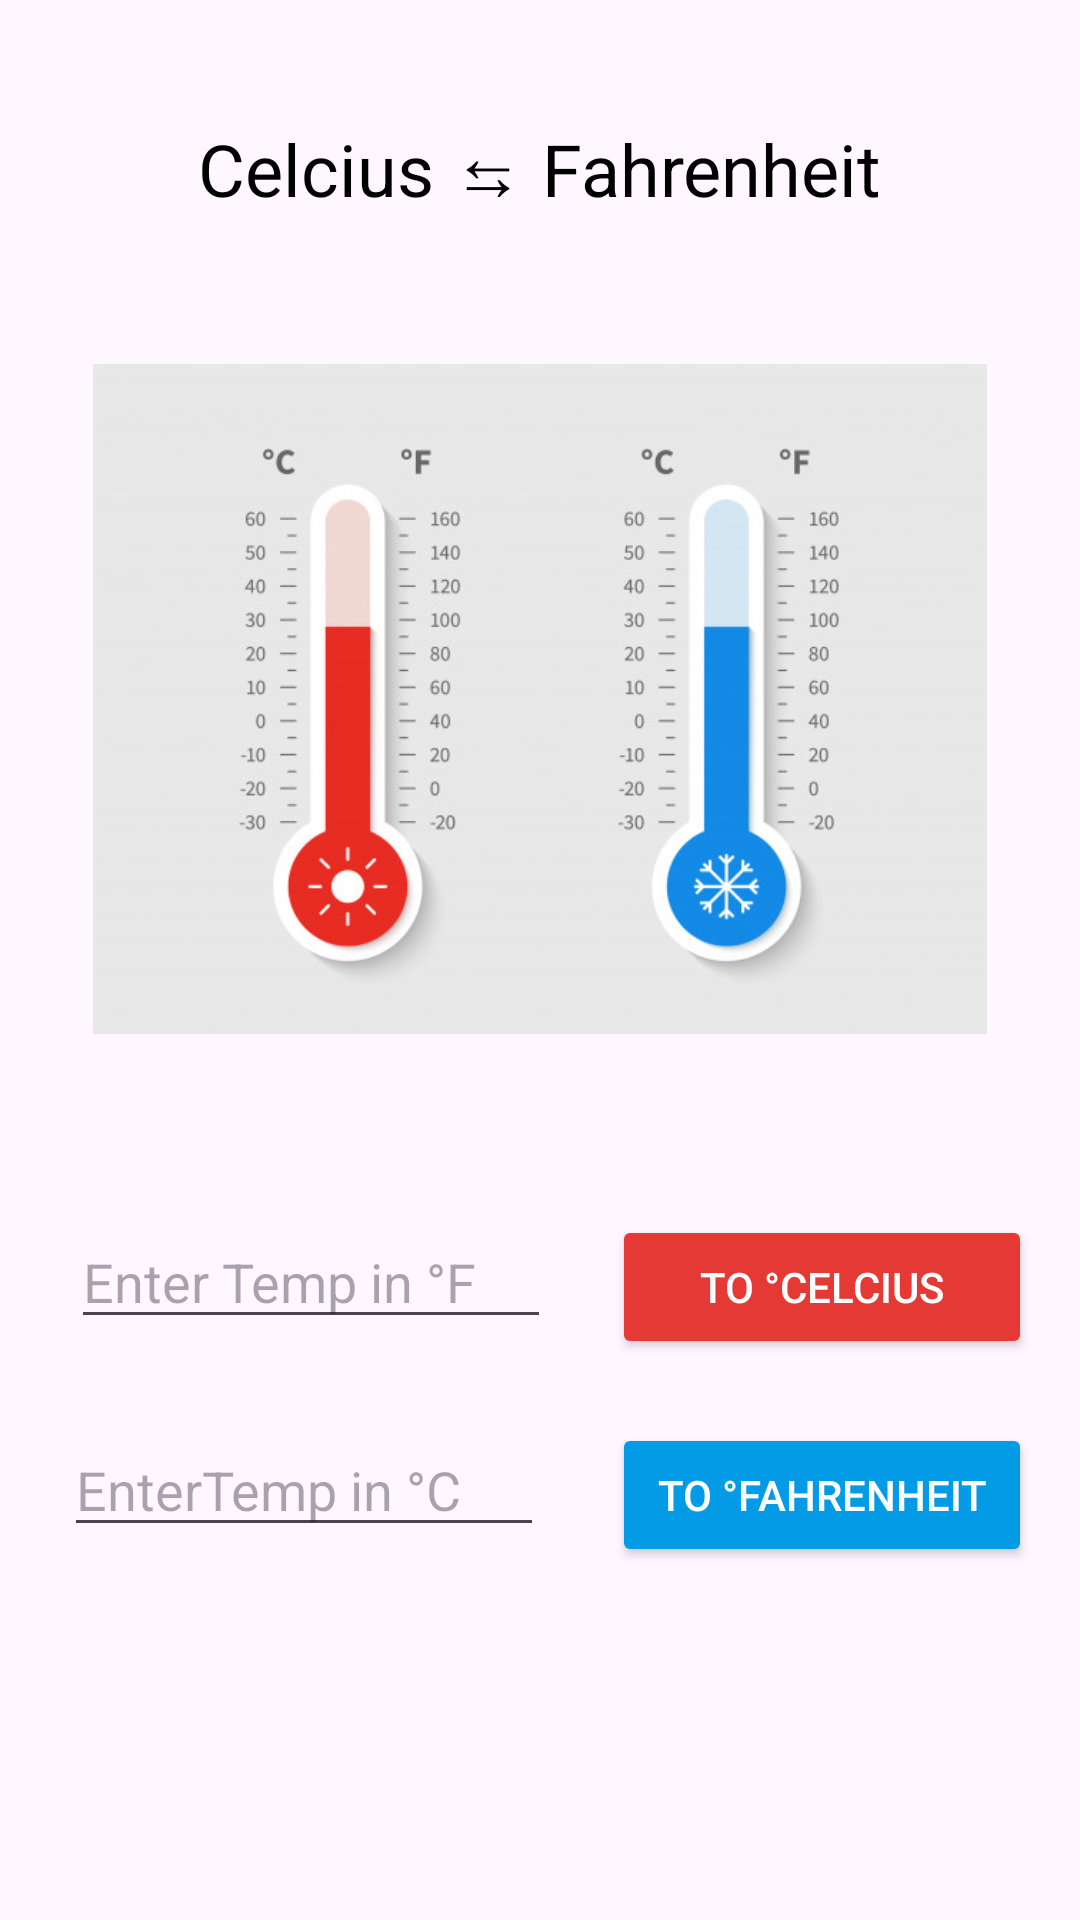

Layout XML and referenced resources for this Android screen:
<!-- AndroidManifest.xml: application theme Theme.MyLogin -->
<!-- res/layout/activity_temperature.xml -->
<?xml version="1.0" encoding="utf-8"?>
<androidx.constraintlayout.widget.ConstraintLayout xmlns:android="http://schemas.android.com/apk/res/android"
    xmlns:app="http://schemas.android.com/apk/res-auto"
    xmlns:tools="http://schemas.android.com/tools"
    android:layout_width="match_parent"
    android:layout_height="match_parent"
    tools:context=".TemperatureActivity">

    <TextView
        android:id="@+id/text_heading"
        android:layout_width="wrap_content"
        android:layout_height="wrap_content"
        android:layout_marginTop="32dp"
        android:padding="8sp"
        android:text="@string/fahrenheit_to_celcius"
        android:textColor="@android:color/black"
        android:textSize="24sp"
        app:layout_constraintEnd_toEndOf="parent"
        app:layout_constraintStart_toStartOf="parent"
        app:layout_constraintTop_toTopOf="parent" />

    <ImageView
        android:id="@+id/imageView"
        android:layout_width="298dp"
        android:layout_height="240dp"
        android:layout_marginTop="32dp"
        app:layout_constraintEnd_toEndOf="parent"
        app:layout_constraintStart_toStartOf="parent"
        app:layout_constraintTop_toBottomOf="@+id/text_heading"
        app:srcCompat="@drawable/temp" />

    <EditText
        android:id="@+id/edit_far"
        android:layout_width="160dp"
        android:layout_height="wrap_content"
        android:layout_marginStart="16dp"
        android:layout_marginTop="52dp"
        android:ems="10"
        android:hint="@string/enter_temp_in_f"
        android:inputType="numberDecimal"
        app:layout_constraintEnd_toStartOf="@+id/btn_tocel"
        app:layout_constraintHorizontal_bias="0.278"
        app:layout_constraintStart_toStartOf="parent"
        app:layout_constraintTop_toBottomOf="@+id/imageView" />

    <Button
        android:id="@+id/btn_tocel"
        android:layout_width="140dp"
        android:layout_height="wrap_content"
        android:layout_marginEnd="16dp"
        android:backgroundTint="@color/red"
        android:text="@string/to_celcius"
        android:textColor="@android:color/background_light"
        app:layout_constraintBottom_toBottomOf="@+id/edit_far"
        app:layout_constraintEnd_toEndOf="parent"
        app:layout_constraintTop_toTopOf="@+id/edit_far"
        app:layout_constraintVertical_bias="0.0" />

    <EditText
        android:id="@+id/edit_cel"
        android:layout_width="160dp"
        android:layout_height="wrap_content"
        android:layout_marginStart="16dp"
        android:layout_marginTop="28dp"
        android:layout_marginEnd="12dp"
        android:ems="10"
        android:hint="@string/entertemp_in_c"
        android:inputType="numberDecimal"
        app:layout_constraintEnd_toStartOf="@+id/btn_tofar"
        app:layout_constraintHorizontal_bias="0.338"
        app:layout_constraintStart_toStartOf="parent"
        app:layout_constraintTop_toBottomOf="@+id/edit_far" />

    <Button
        android:id="@+id/btn_tofar"
        android:layout_width="140dp"
        android:layout_height="wrap_content"
        android:layout_marginEnd="16dp"
        android:backgroundTint="@color/blue"
        android:text="@string/to_fahrenheit"
        android:textColor="@android:color/background_light"
        app:layout_constraintBottom_toBottomOf="@+id/edit_cel"
        app:layout_constraintEnd_toEndOf="parent"
        app:layout_constraintTop_toTopOf="@+id/edit_cel"
        app:layout_constraintVertical_bias="0.0" />


</androidx.constraintlayout.widget.ConstraintLayout>
<!-- resources referenced by this layout -->
<resources>
  <color name="blue">#039BE5</color>
  <color name="red">#E53935</color>
  <!-- drawable temp: jpg bitmap (drawable, 40033 bytes) -->
  <string name="enter_temp_in_f">Enter Temp in °F</string>
  <string name="entertemp_in_c">EnterTemp in °C</string>
  <string name="fahrenheit_to_celcius">Celcius ⇆ Fahrenheit</string>
  <string name="to_celcius">To °Celcius</string>
  <string name="to_fahrenheit">To °Fahrenheit</string>
  <style name="Theme.MyLogin" parent="Base.Theme.MyLogin" />
  <style name="Base.Theme.MyLogin" parent="Theme.Material3.DayNight">
          
          
      </style>
</resources>
